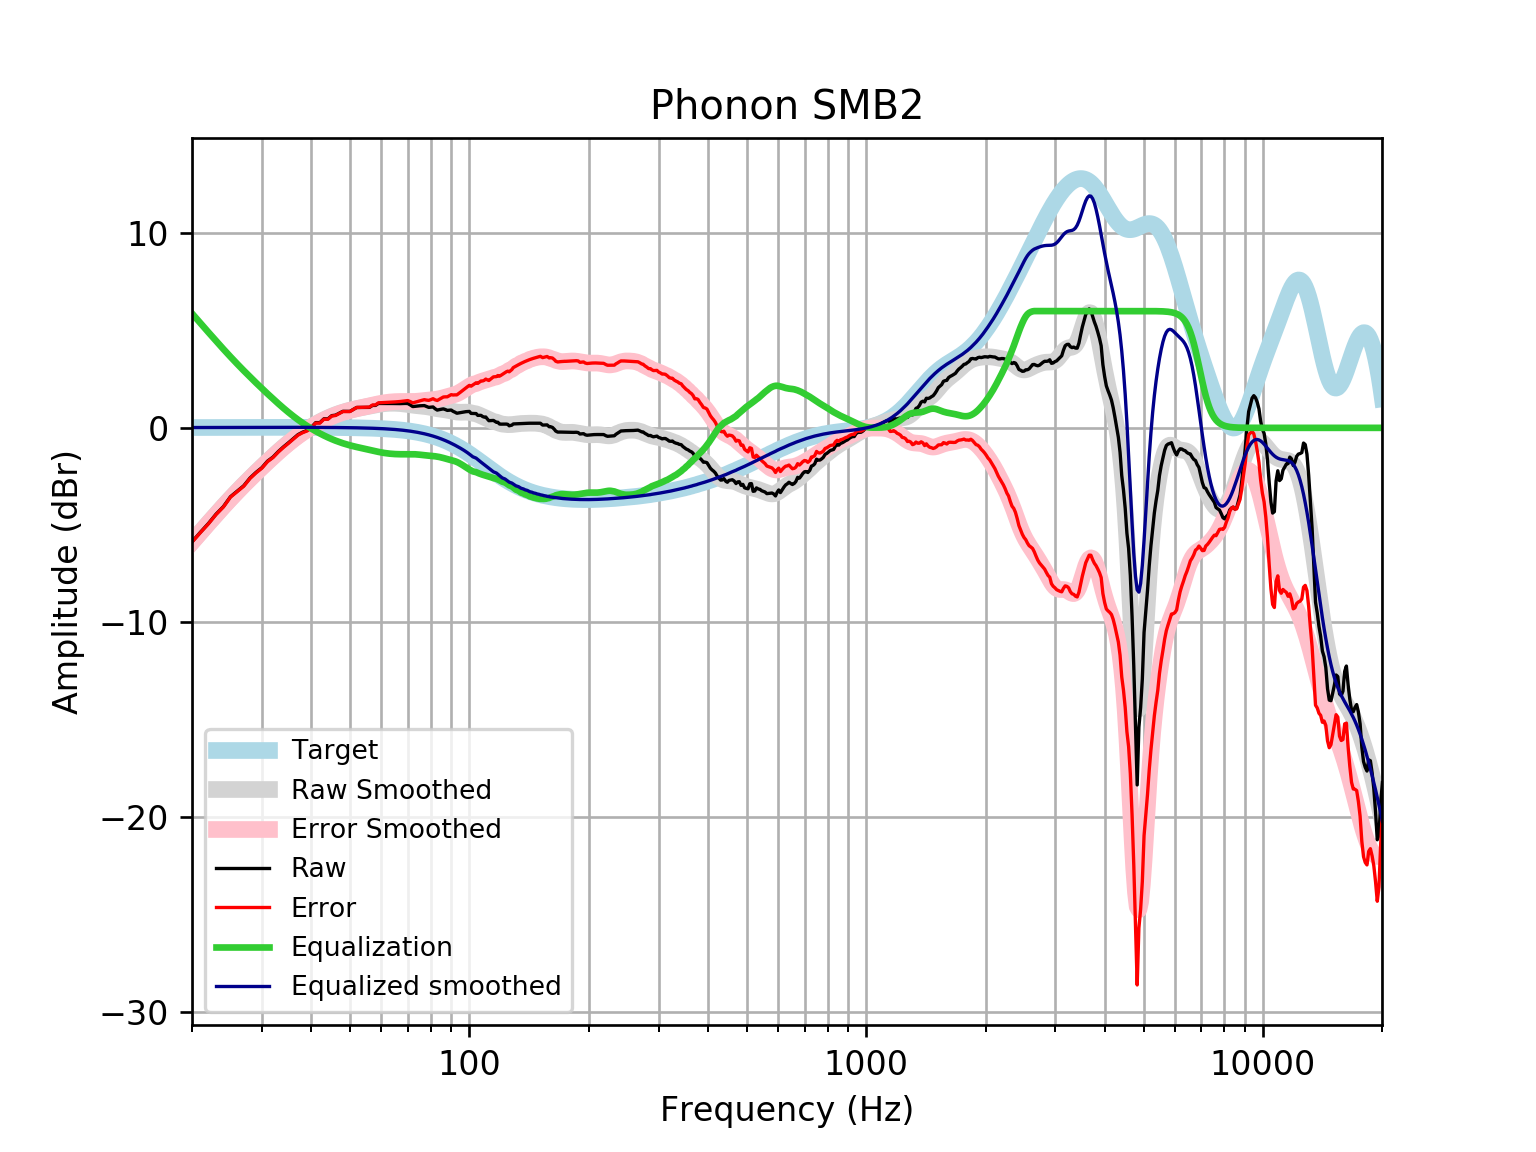

Values plotted in this chart, from the file beside it:
frequency, raw, error, smoothed, error_smoothed, equalization, equalized_raw, equalized_smoothed, target
20, -5.856, -5.872, -5.86, -5.876, 5.876, 0.02055, 0.01646, 0.01648
21, -5.364, -5.382, -5.363, -5.38, 5.38, 0.01638, 0.01765, 0.01765
22, -4.913, -4.931, -4.891, -4.91, 4.91, -0.002861, 0.01877, 0.01876
23, -4.431, -4.451, -4.445, -4.465, 4.465, 0.03354, 0.01984, 0.01983
24, -4.044, -4.065, -4.024, -4.045, 4.045, 0.0008057, 0.02085, 0.02084
25, -3.539, -3.561, -3.631, -3.653, 3.653, 0.1141, 0.02181, 0.02179
26, -3.252, -3.274, -3.263, -3.286, 3.286, 0.03412, 0.02271, 0.02269
27, -2.977, -3, -2.919, -2.942, 2.942, -0.0344, 0.02355, 0.02353
28, -2.578, -2.603, -2.595, -2.62, 2.62, 0.04119, 0.02433, 0.02431
29, -2.287, -2.313, -2.29, -2.315, 2.315, 0.02768, 0.02504, 0.02502
30, -2.046, -2.072, -2.001, -2.027, 2.027, -0.01951, 0.02567, 0.02566
31, -1.709, -1.735, -1.726, -1.753, 1.753, 0.0434, 0.02623, 0.02622
32, -1.5, -1.527, -1.466, -1.493, 1.493, -0.007397, 0.02668, 0.02668
33, -1.217, -1.244, -1.22, -1.247, 1.247, 0.02984, 0.02704, 0.02704
34, -0.9789, -1.006, -0.9881, -1.015, 1.015, 0.03656, 0.02728, 0.02728
35, -0.7683, -0.7957, -0.7726, -0.8, 0.8, 0.03169, 0.0274, 0.0274
36, -0.5524, -0.5798, -0.5733, -0.6007, 0.6007, 0.0483, 0.02739, 0.02739
37, -0.3474, -0.3746, -0.3904, -0.4177, 0.4177, 0.07031, 0.02723, 0.02723
38, -0.2214, -0.2483, -0.2233, -0.2502, 0.2502, 0.02882, 0.02691, 0.02692
39, -0.1327, -0.1592, -0.07081, -0.09725, 0.09725, -0.03547, 0.02643, 0.02644
40, 0.0339, 0.008112, 0.0682, 0.04242, -0.04242, -0.008518, 0.02578, 0.02579
41, 0.2696, 0.2447, 0.195, 0.1701, -0.1701, 0.09957, 0.02495, 0.02496
42, 0.2679, 0.244, 0.3106, 0.2867, -0.2867, -0.0188, 0.02393, 0.02393
43, 0.4643, 0.4416, 0.4159, 0.3932, -0.3932, 0.07112, 0.02272, 0.02272
44, 0.4594, 0.4381, 0.5114, 0.4901, -0.4901, -0.03075, 0.0213, 0.0213
45, 0.6263, 0.6066, 0.5977, 0.578, -0.578, 0.04832, 0.01968, 0.01967
46, 0.6528, 0.635, 0.6751, 0.6573, -0.6573, -0.004472, 0.01785, 0.01783
47, 0.7507, 0.735, 0.7443, 0.7285, -0.7285, 0.02223, 0.01579, 0.01577
48, 0.8491, 0.8356, 0.8056, 0.7921, -0.7921, 0.05698, 0.0135, 0.01347
49, 0.8472, 0.8363, 0.8597, 0.8487, -0.8487, -0.001467, 0.01097, 0.01094
50, 0.8459, 0.8378, 0.9072, 0.899, -0.899, -0.05309, 0.008186, 0.008144
51, 0.9461, 0.941, 0.9491, 0.944, -0.944, 0.00204, 0.005126, 0.00508
52, 1.047, 1.045, 0.9866, 0.9848, -0.9848, 0.0623, 0.001774, 0.001724
53, 1.048, 1.05, 1.021, 1.023, -1.023, 0.02559, -0.001894, -0.001946
54, 1.05, 1.056, 1.053, 1.059, -1.059, -0.009357, -0.005905, -0.005958
55, 1.051, 1.061, 1.085, 1.095, -1.095, -0.04411, -0.01029, -0.01034
56, 1.052, 1.067, 1.116, 1.131, -1.131, -0.07946, -0.01508, -0.01514
57, 1.153, 1.173, 1.147, 1.167, -1.167, -0.01458, -0.02033, -0.02038
58, 1.153, 1.179, 1.176, 1.202, -1.202, -0.04941, -0.02607, -0.02611
59, 1.254, 1.286, 1.202, 1.235, -1.235, 0.01873, -0.03234, -0.03238
60, 1.254, 1.293, 1.225, 1.264, -1.264, -0.01006, -0.03921, -0.03925
61, 1.255, 1.301, 1.243, 1.289, -1.289, -0.03471, -0.04672, -0.04675
62, 1.255, 1.31, 1.255, 1.31, -1.31, -0.05548, -0.05494, -0.05496
63, 1.253, 1.317, 1.262, 1.326, -1.326, -0.07299, -0.06392, -0.06393
64, 1.251, 1.325, 1.265, 1.339, -1.339, -0.08767, -0.07372, -0.07373
65, 1.248, 1.332, 1.263, 1.347, -1.347, -0.09935, -0.0844, -0.08441
66, 1.246, 1.342, 1.257, 1.353, -1.353, -0.1072, -0.09604, -0.09603
67, 1.246, 1.354, 1.247, 1.356, -1.356, -0.1103, -0.1087, -0.1087
68, 1.249, 1.371, 1.234, 1.356, -1.356, -0.1078, -0.1224, -0.1224
69, 1.255, 1.392, 1.218, 1.355, -1.355, -0.09985, -0.1372, -0.1372
70, 1.248, 1.402, 1.2, 1.353, -1.353, -0.1049, -0.1533, -0.1533
71, 1.176, 1.346, 1.182, 1.352, -1.352, -0.1767, -0.1706, -0.1706
72, 1.093, 1.282, 1.165, 1.354, -1.354, -0.2606, -0.1892, -0.1892
73, 1.109, 1.318, 1.15, 1.359, -1.359, -0.2503, -0.2092, -0.2092
74, 1.122, 1.353, 1.137, 1.368, -1.368, -0.2454, -0.2306, -0.2305
75, 1.133, 1.386, 1.126, 1.38, -1.38, -0.2466, -0.2535, -0.2534
76, 1.14, 1.418, 1.115, 1.393, -1.393, -0.253, -0.2778, -0.2778
77, 1.145, 1.448, 1.103, 1.407, -1.407, -0.2622, -0.3037, -0.3037
78, 1.095, 1.426, 1.088, 1.419, -1.419, -0.324, -0.3312, -0.3312
79, 1.052, 1.412, 1.069, 1.43, -1.43, -0.3775, -0.3604, -0.3603
... 553 more rows
